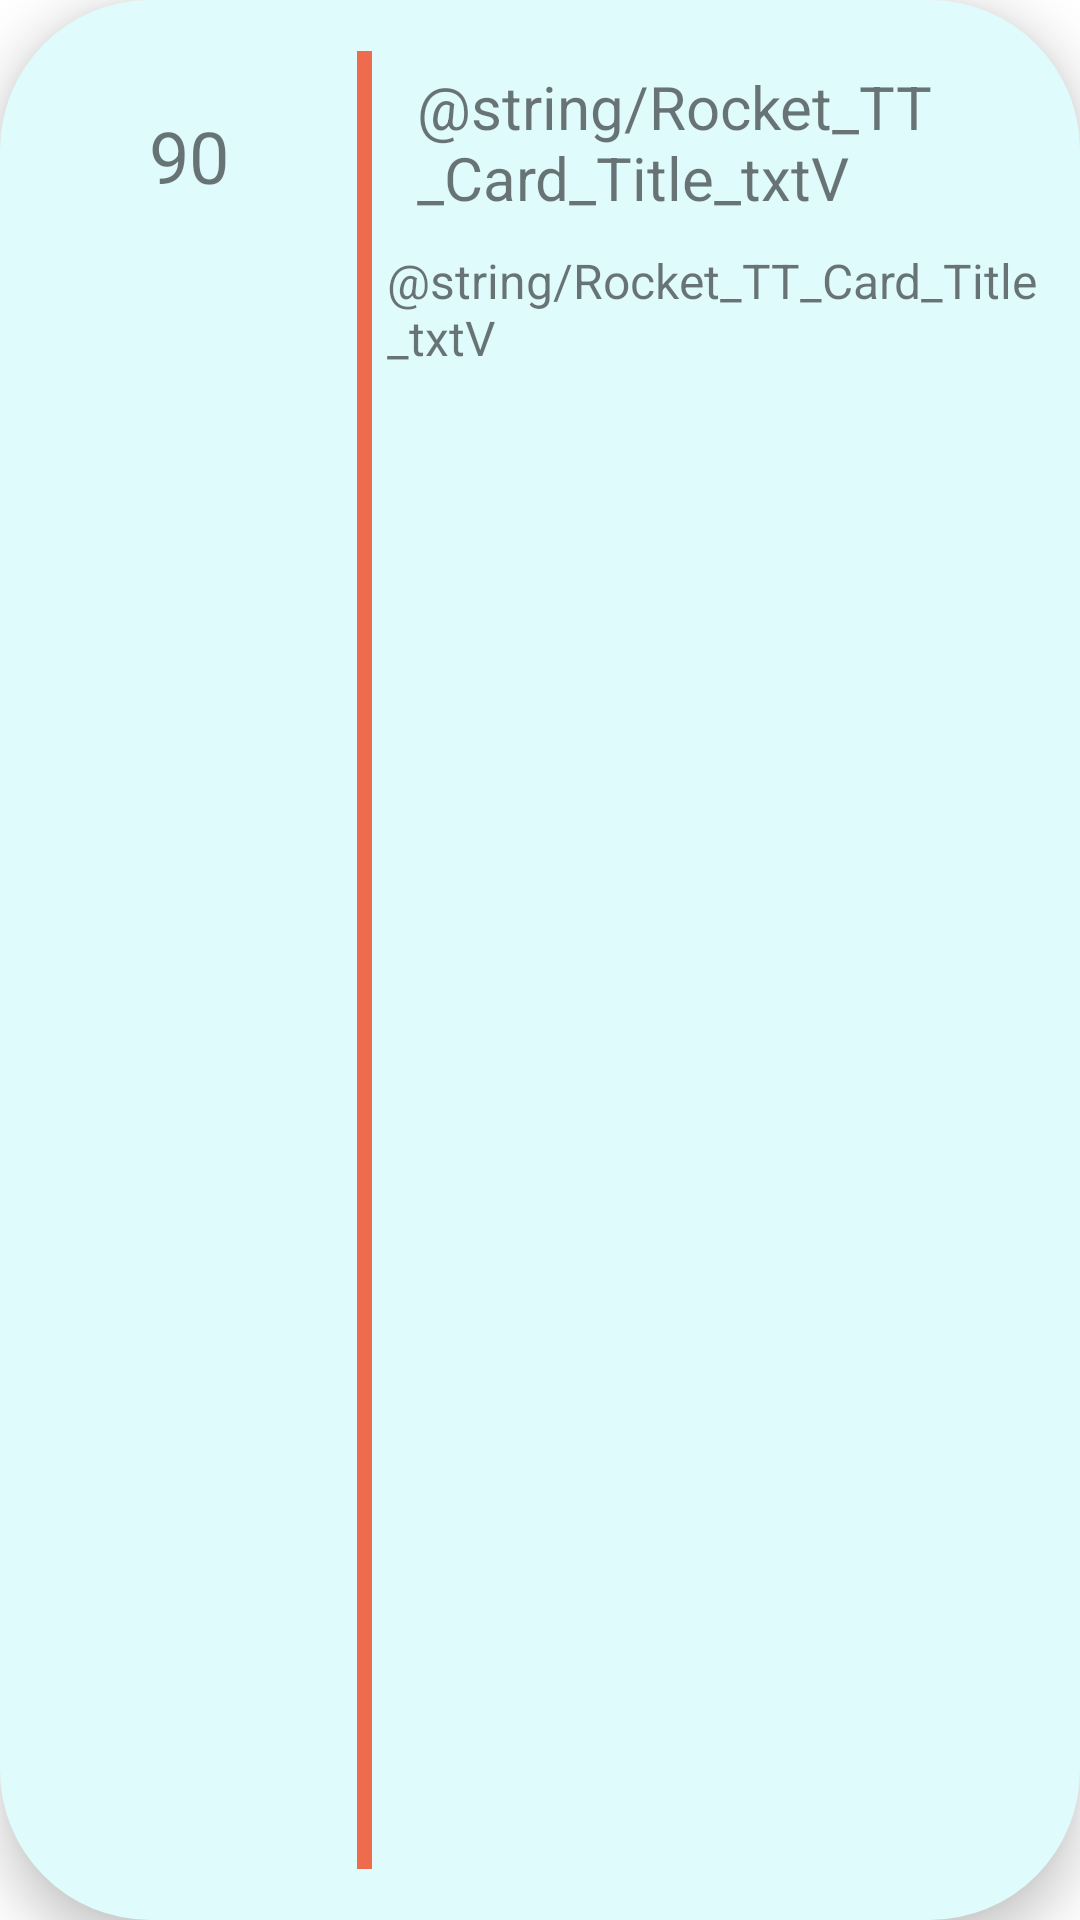

Reconstruct the res/layout file that produces this screen, plus the resources it refers to.
<!-- AndroidManifest.xml: application theme Theme.I_School -->
<!-- res/layout/rocket_card_item.xml -->
<?xml version="1.0" encoding="utf-8"?>
<LinearLayout xmlns:android="http://schemas.android.com/apk/res/android"
    xmlns:app="http://schemas.android.com/apk/res-auto"
    android:id="@+id/mrocketLay"
    android:layout_width="match_parent"
    android:layout_height="100dp"
    android:layout_gravity="center_vertical"
    android:layout_margin="10dp"
    android:background="@drawable/login_btn"
    android:elevation="10dp"
    android:orientation="horizontal"
    android:padding="12dp">


    <TextView
        android:id="@+id/rocketViewTime"
        android:layout_width="match_parent"
        android:layout_height="80dp"
        android:layout_weight="2"
        android:gravity="center_vertical"
        android:text="90"
        android:textAlignment="center"
        android:textSize="24sp" />

    <View
        android:id="@+id/divider"
        android:layout_width="5dp"
        android:layout_height="match_parent"
        android:layout_margin="5dp"
        android:background="@color/pred" />

    <LinearLayout
        android:layout_width="match_parent"
        android:layout_height="match_parent"
        android:layout_weight="1"
        android:orientation="vertical">

        <TextView
            android:id="@+id/rocketViewTitle"
            android:layout_width="match_parent"
            android:layout_height="wrap_content"
            android:padding="10dp"
            android:text="@string/Rocket_TT_Card_Title_txtV"
            android:textSize="20sp" />

        <TextView
            android:id="@+id/rocketViewDescription"
            android:layout_width="match_parent"
            android:layout_height="wrap_content"
            android:text="@string/Rocket_TT_Card_Title_txtV"
            android:textSize="16sp" />

    </LinearLayout>

</LinearLayout>
<!-- resources referenced by this layout -->
<resources>
  <color name="pred">#ee6c4d</color>
  <!-- drawable login_btn (drawable) -->
  <?xml version="1.0" encoding="utf-8"?>
  <shape xmlns:android="http://schemas.android.com/apk/res/android">
  
      <solid android:color="@color/pllblue"/>
      <corners android:radius="50dp"/>
  
  </shape>
  <style name="Theme.I_School" parent="Theme.MaterialComponents.DayNight.DarkActionBar">
          
          <item name="colorPrimary">@color/pblue</item>
          <item name="colorPrimaryVariant">@color/purple_700</item>
          <item name="colorOnPrimary">@color/white</item>
          
          <item name="colorSecondary">@color/teal_200</item>
          <item name="colorSecondaryVariant">@color/teal_700</item>
          <item name="colorOnSecondary">@color/black</item>
          
          <item name="android:statusBarColor" tools:targetApi="l">@color/pblue</item>
          
      </style>
  <color name="pllblue">#e0fbfc</color>
  <color name="pblue">#3d5a80</color>
  <color name="purple_700">#FF3700B3</color>
  <color name="white">#FFFFFFFF</color>
  <color name="teal_200">#FF03DAC5</color>
  <color name="teal_700">#FF018786</color>
  <color name="black">#FF000000</color>
</resources>
